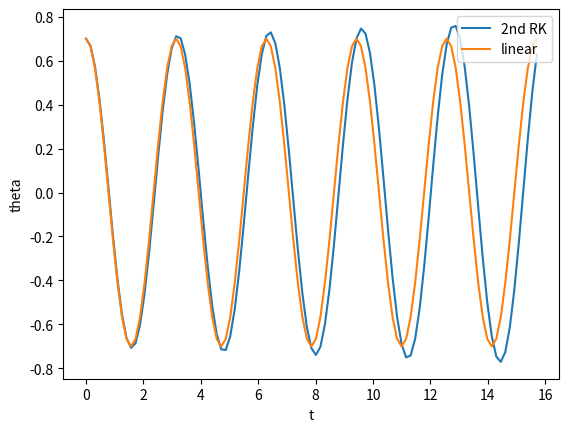

This figure's Python source:
import numpy as np
import matplotlib.pyplot as plt

def f(r):
    g = 4
    L = 1
    f_theta = r[1]
    f_theta_dot = -g/L*np.sin(r[0]) #non-linear
    return np.array([f_theta,f_theta_dot])

#2nd order RK method
def RK(theta0, theta_dot0):
    #100 steps with 101 data points
    h = 5*np.pi/100
    theta = [theta0]
    r = np.array([theta0,theta_dot0])
    for i in range(100):
        k1 = h*f(r)
        k2 = h*f(r+1/2*k1)
        r = r + k2
        theta.append(r[0])
    return theta

def sol(theta0,t):
    g = 4
    L = 1
    Tl = 2*np.pi*np.sqrt(L/g)
    theta = theta0*np.cos(2*np.pi*t/Tl)
    return theta


t = np.linspace(0,5*np.pi,101)
    
RK_sol = RK(0.7,0)
linear_sol = sol(0.7,t)

plt.plot(t,RK_sol,label = "2nd RK")
plt.plot(t,linear_sol,label = "linear")
plt.xlabel("t")
plt.ylabel("theta")
plt.legend(loc = 1)
plt.show()

